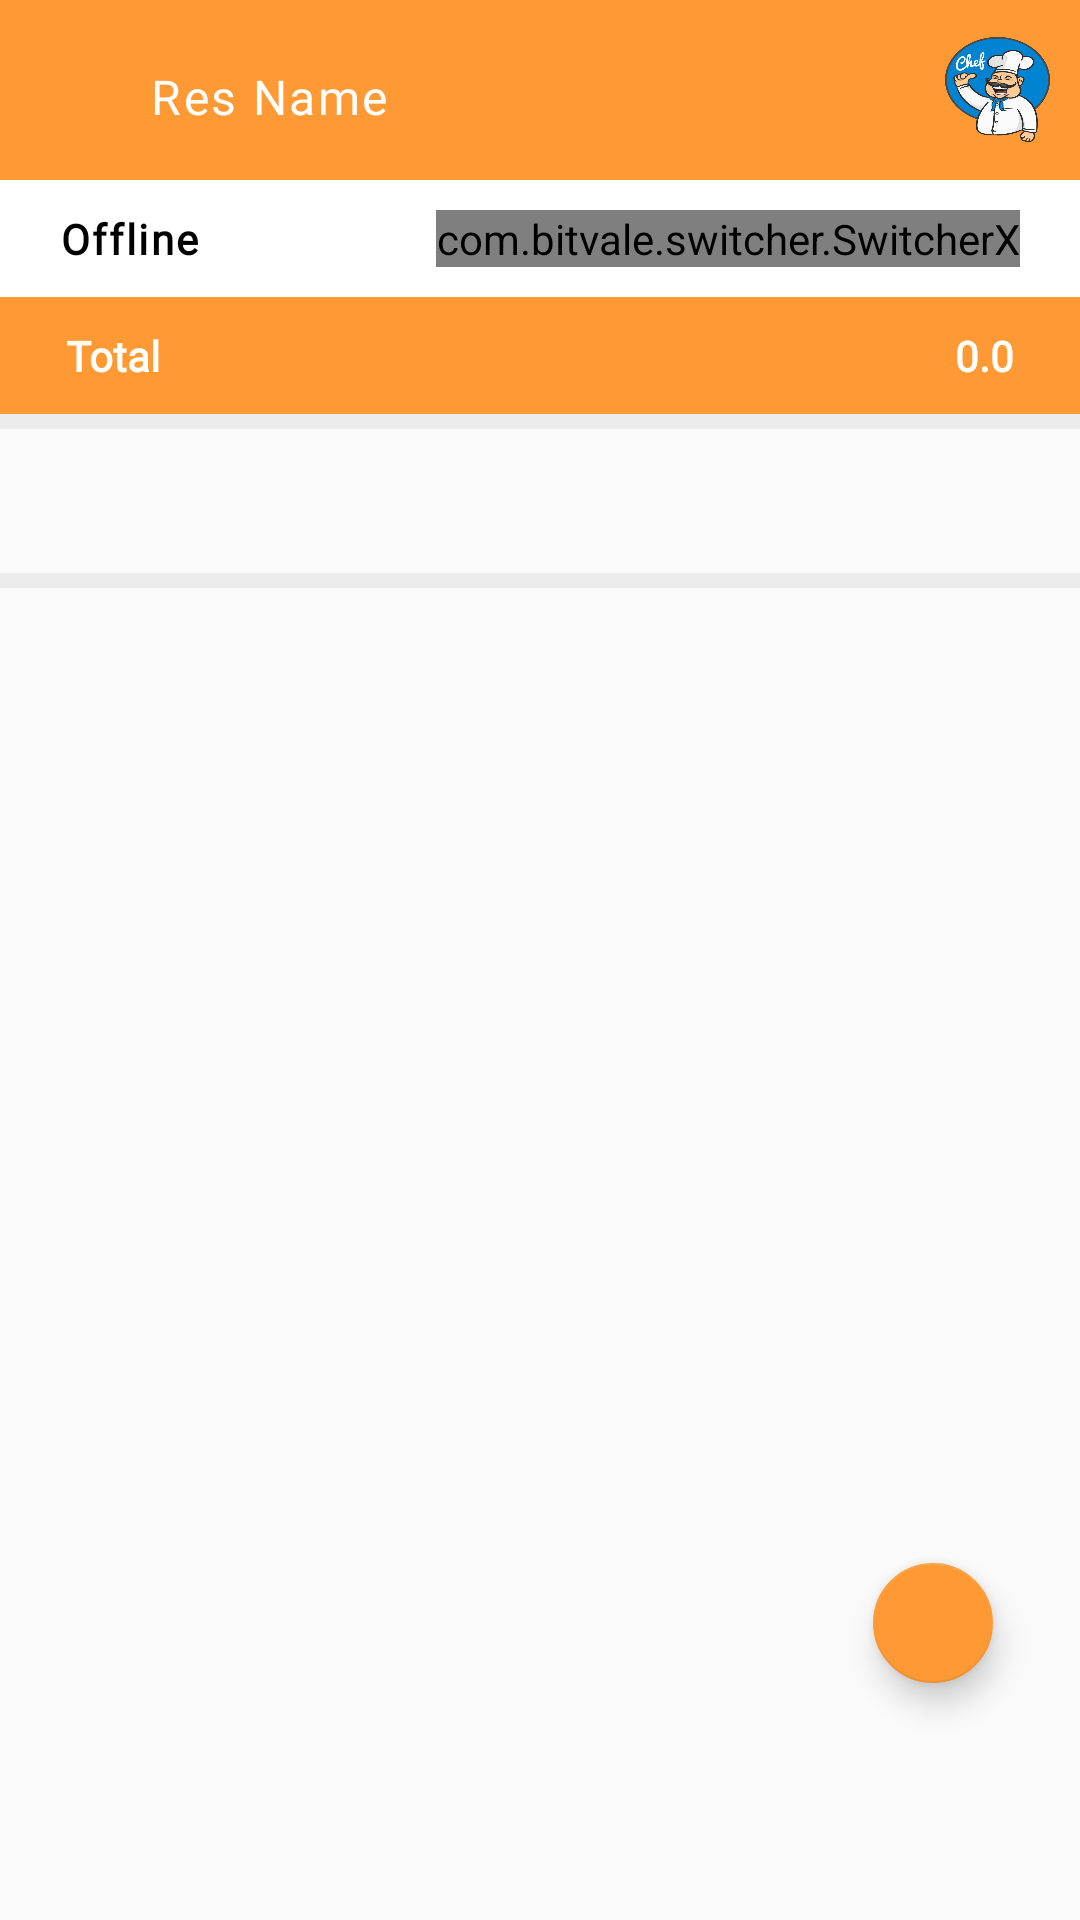

The Android layout XML behind this screen, and the referenced resources:
<!-- AndroidManifest.xml: application theme Theme.Kitchen -->
<!-- res/layout/activity_main.xml -->
<?xml version="1.0" encoding="utf-8"?>
<androidx.drawerlayout.widget.DrawerLayout xmlns:android="http://schemas.android.com/apk/res/android"
    xmlns:app="http://schemas.android.com/apk/res-auto"
    xmlns:tools="http://schemas.android.com/tools"
    android:id="@+id/drawerLayout"
    android:layout_width="match_parent"
    android:layout_height="match_parent"
    android:background="@color/activity_back"
    tools:context=".MainActivity">

    <com.google.android.material.navigation.NavigationView
        android:id="@+id/navView"
        android:layout_width="250dp"
        android:layout_height="match_parent"
        android:layout_gravity="start"
        android:background="@color/white"
        app:headerLayout="@layout/header"
        app:itemTextAppearance="?android:attr/textAppearanceMedium"
        app:itemTextColor="@android:color/black"
        app:menu="@menu/orders" />

    <androidx.constraintlayout.widget.ConstraintLayout
        android:layout_width="match_parent"
        android:layout_height="match_parent">

        <FrameLayout
            android:id="@+id/layout"
            android:layout_width="match_parent"
            android:layout_height="wrap_content"
            app:layout_constraintBottom_toBottomOf="parent"
            app:layout_constraintEnd_toEndOf="parent"
            app:layout_constraintHorizontal_bias="0.0"
            app:layout_constraintStart_toStartOf="parent"
            app:layout_constraintTop_toTopOf="parent"
            app:layout_constraintVertical_bias="0.0">

            <androidx.appcompat.widget.Toolbar
                android:id="@+id/toolbar"
                android:layout_width="match_parent"
                android:layout_height="60dp"
                android:background="@color/myColor"
                android:gravity="bottom"
                app:buttonGravity="bottom"
                app:titleMarginBottom="15dp"
                app:titleTextAppearance="@style/TextAppearance.AppCompat.Medium"
                app:titleTextColor="@android:color/white"/>

            <ImageView
                android:layout_width="35dp"
                android:layout_height="35dp"
                android:src="@drawable/kitchen_icon"
                android:layout_gravity="end|center_vertical"
                android:layout_marginEnd="10dp" />

            <TextView
                android:id="@+id/tvResName"
                android:layout_width="wrap_content"
                android:layout_height="wrap_content"
                android:gravity="center"
                android:layout_gravity="start|bottom"
                android:layout_marginStart="50dp"
                android:layout_marginBottom="17dp"
                android:textColor="@color/white"
                android:fontFamily="@font/montserra_regular_bold"
                android:textSize="16sp"
                android:letterSpacing="0.05"
                app:titleTextAppearance="@style/TextAppearance.AppCompat.Title"
                android:text="Res Name" />

        </FrameLayout>

        <RelativeLayout
            android:id="@+id/layout2"
            android:layout_width="match_parent"
            android:layout_height="wrap_content"
            android:background="@color/white"
            android:padding="10dp"
            app:layout_constraintBottom_toBottomOf="parent"
            app:layout_constraintEnd_toEndOf="parent"
            app:layout_constraintHorizontal_bias="0.0"
            app:layout_constraintStart_toStartOf="parent"
            app:layout_constraintTop_toBottomOf="@+id/layout"
            app:layout_constraintVertical_bias="0.0">

            <TextView
                android:id="@+id/tvOnline"
                android:layout_width="wrap_content"
                android:layout_height="wrap_content"
                android:layout_centerVertical="true"
                android:layout_marginStart="10dp"
                android:fontFamily="@font/montserra_regular_bold"
                android:letterSpacing="0.05"
                android:text="Online"
                android:textColor="@color/black"
                android:textSize="14sp"
                android:textStyle="bold"
                android:visibility="gone" />

            <TextView
                android:id="@+id/tvOffline"
                android:layout_width="wrap_content"
                android:layout_height="wrap_content"
                android:layout_centerVertical="true"
                android:layout_marginStart="10dp"
                android:fontFamily="@font/montserra_regular_bold"
                android:letterSpacing="0.05"
                android:text="Offline"
                android:textColor="@color/black"
                android:textSize="14sp"
                android:textStyle="bold"
                android:visibility="visible" />

            <com.bitvale.switcher.SwitcherX
                android:id="@+id/statusSwitch"
                android:layout_width="wrap_content"
                android:layout_height="wrap_content"
                android:layout_alignParentEnd="true"
                android:layout_marginEnd="10dp"
                android:checked="false"
                app:elevation="4dp"
                app:switcher_icon_color="@color/white"
                app:switcher_off_color="@color/grey_40"
                app:switcher_on_color="@color/myColor" />

        </RelativeLayout>

        <RelativeLayout
            android:id="@+id/layoutTotal"
            android:layout_width="match_parent"
            android:layout_height="wrap_content"
            android:background="@color/myColor"
            android:paddingTop="10dp"
            android:paddingStart="22dp"
            android:paddingEnd="22dp"
            android:paddingBottom="10dp"
            app:layout_constraintEnd_toEndOf="parent"
            app:layout_constraintStart_toStartOf="parent"
            app:layout_constraintTop_toBottomOf="@+id/layout2">

            <TextView
                android:layout_width="wrap_content"
                android:layout_height="wrap_content"
                android:layout_weight="3.5"
                android:fontFamily="@font/montserra_regular_bold"
                android:text="Total"
                android:textColor="@color/white"
                android:textSize="14sp"
                android:textStyle="bold" />

            <TextView
                android:id="@+id/tvTotalPrice"
                android:layout_width="wrap_content"
                android:layout_height="wrap_content"
                android:layout_alignParentEnd="true"
                android:layout_weight="0.5"
                android:fontFamily="@font/montserra_regular_bold"
                android:text="0.0"
                android:textColor="@color/white"
                android:textSize="14sp"
                android:textStyle="bold" />

        </RelativeLayout>

        <View
            android:id="@+id/view"
            android:layout_width="match_parent"
            android:layout_height="5dp"
            android:background="#ECECEC"
            app:layout_constraintTop_toBottomOf="@+id/layoutTotal" />

        <com.google.android.material.tabs.TabLayout
            android:id="@+id/tabLayout"
            android:layout_width="match_parent"
            android:layout_height="wrap_content"
            android:background="@color/activity_back"
            app:tabIndicatorHeight="3dp"
            app:tabMode="fixed"
            app:tabIndicatorFullWidth="false"
            app:tabIndicatorAnimationDuration="500"
            app:tabIndicatorAnimationMode="elastic"
            app:tabTextAppearance="@style/fragmentTitle"
            app:tabRippleColor="@color/grey_40"
            app:layout_constraintBottom_toBottomOf="parent"
            app:layout_constraintEnd_toEndOf="parent"
            app:layout_constraintHorizontal_bias="0.0"
            app:layout_constraintStart_toStartOf="parent"
            app:layout_constraintTop_toBottomOf="@+id/view"
            app:layout_constraintVertical_bias="0.0"/>

        <View
            android:id="@+id/view2"
            android:layout_width="match_parent"
            android:layout_height="5dp"
            android:background="#ECECEC"
            app:layout_constraintTop_toBottomOf="@+id/tabLayout" />

        <androidx.viewpager2.widget.ViewPager2
            android:id="@+id/viewpager"
            android:layout_width="match_parent"
            android:layout_height="0dp"
            android:layout_marginTop="5dp"
            app:layout_constraintBottom_toBottomOf="parent"
            app:layout_constraintEnd_toEndOf="parent"
            app:layout_constraintStart_toStartOf="parent"
            app:layout_constraintTop_toBottomOf="@+id/view2" />

        <com.google.android.material.floatingactionbutton.FloatingActionButton
            android:id="@+id/ibChat"
            android:layout_width="wrap_content"
            android:layout_height="wrap_content"
            android:layout_marginHorizontal="25dp"
            android:layout_marginVertical="75dp"
            android:src="@drawable/chat_fab"
            app:fabSize="mini"
            app:layout_constraintBottom_toBottomOf="parent"
            app:layout_constraintEnd_toEndOf="parent"
            android:contentDescription="Chat" />

    </androidx.constraintlayout.widget.ConstraintLayout>

</androidx.drawerlayout.widget.DrawerLayout>
<!-- res/layout/header.xml (included above) -->
<?xml version="1.0" encoding="utf-8"?>
<LinearLayout
    xmlns:android="http://schemas.android.com/apk/res/android"
    android:orientation="vertical"
    android:background="@color/white"
    android:layout_width="match_parent"
    android:layout_height="match_parent">

    <LinearLayout
        android:layout_width="match_parent"
        android:layout_height="wrap_content"
        android:orientation="vertical">

        <RelativeLayout
            android:layout_width="match_parent"
            android:layout_height="wrap_content"
            android:orientation="horizontal">

            <de.hdodenhof.circleimageview.CircleImageView
                android:id="@+id/ivProfileImage"
                android:layout_width="80dp"
                android:layout_height="80dp"
                android:layout_marginTop="10dp"
                android:layout_marginEnd="10dp"
                android:layout_centerInParent="true"
                android:src="@drawable/user"/>

            <RelativeLayout
                android:layout_width="wrap_content"
                android:layout_height="wrap_content"
                android:orientation="horizontal"
                android:layout_centerVertical="true">

                <ImageView
                    android:id="@+id/ivProfileSettings"
                    android:layout_width="40dp"
                    android:layout_height="40dp"
                    android:layout_alignParentEnd="true"
                    android:layout_marginEnd="10dp"
                    android:foreground="?attr/selectableItemBackground"
                    android:padding="10dp"
                    android:src="@drawable/arrow_forward" />

            </RelativeLayout>

        </RelativeLayout>

        <LinearLayout
            android:layout_width="match_parent"
            android:layout_height="match_parent"
            android:orientation="vertical"
            android:padding="5dp"
            android:gravity="center_vertical|end">

            <TextView
                android:id="@+id/tvUserName"
                android:layout_width="wrap_content"
                android:layout_height="wrap_content"
                android:layout_gravity="center_horizontal"
                android:text="User name"
                android:textSize="16sp"
                android:fontFamily="@font/poppins_medium"
                android:textColor="@android:color/black"/>

        </LinearLayout>

    </LinearLayout>

    <View
        android:layout_width="match_parent"
        android:layout_height="1dp"
        android:background="@color/black"/>

</LinearLayout>
<!-- resources referenced by this layout -->
<resources>
  <color name="activity_back">#FAFAFA</color>
  <color name="black">#FF000000</color>
  <color name="grey_40">#999999</color>
  <color name="myColor">#ff9933</color>
  <color name="white">#FFFFFFFF</color>
  <!-- drawable kitchen_icon: png bitmap (drawable, 116652 bytes) -->
  <!-- drawable user (drawable) -->
  <vector android:height="80dp" android:tint="#000000"
      android:viewportHeight="24" android:viewportWidth="24"
      android:width="80dp" xmlns:android="http://schemas.android.com/apk/res/android">
      <path android:fillColor="@android:color/white" android:pathData="M12,2C6.48,2 2,6.48 2,12s4.48,10 10,10 10,-4.48 10,-10S17.52,2 12,2zM12,5c1.66,0 3,1.34 3,3s-1.34,3 -3,3 -3,-1.34 -3,-3 1.34,-3 3,-3zM12,19.2c-2.5,0 -4.71,-1.28 -6,-3.22 0.03,-1.99 4,-3.08 6,-3.08 1.99,0 5.97,1.09 6,3.08 -1.29,1.94 -3.5,3.22 -6,3.22z"/>
  </vector>
  <style name="fragmentTitle" parent="parent">
          <item name="textAllCaps">true</item>
          <item name="fontFamily">@font/montserrat_semi_bold</item>
          <item name="android:textSize">12sp</item>
          <item name="android:includeFontPadding">false</item>
      </style>
  <style name="Theme.Kitchen" parent="Theme.MaterialComponents.Light.NoActionBar">
          
          <item name="colorPrimary">@color/myColor</item>
          <item name="colorPrimaryVariant">@color/purple_700</item>
          <item name="colorOnPrimary">@color/Shehri_ka_bataya_huwa_color</item>
          
          <item name="colorSecondary">@color/myColor</item>
          <item name="colorSecondaryVariant">@color/myColor</item>
          <item name="colorOnSecondary">@color/white</item>
          
          <item name="android:statusBarColor" tools:targetApi="l">@color/myColor</item>
  
          <item name="drawerArrowStyle">@style/DrawerArrowStyle</item>
  
      </style>
  <style name="parent">
          <item name="android:layout_width">match_parent</item>
          <item name="android:layout_height">wrap_content</item>
      </style>
  <color name="purple_700">#FF3700B3</color>
  <color name="Shehri_ka_bataya_huwa_color">#0084d1</color>
  <style name="DrawerArrowStyle" parent="Widget.AppCompat.DrawerArrowToggle">
          <item name="color">@android:color/white</item>
      </style>
</resources>
